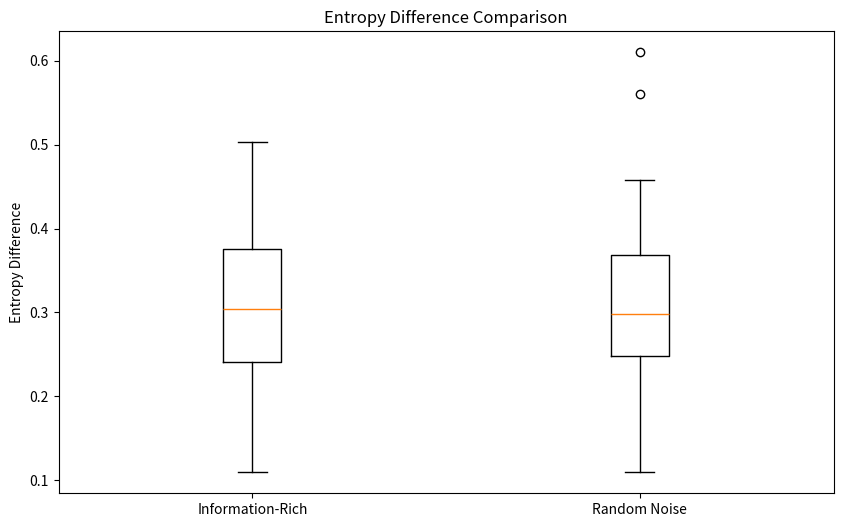
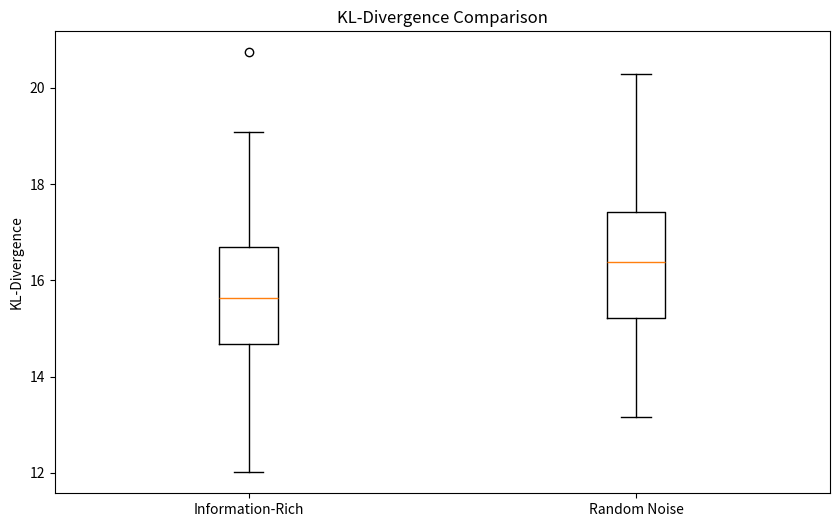
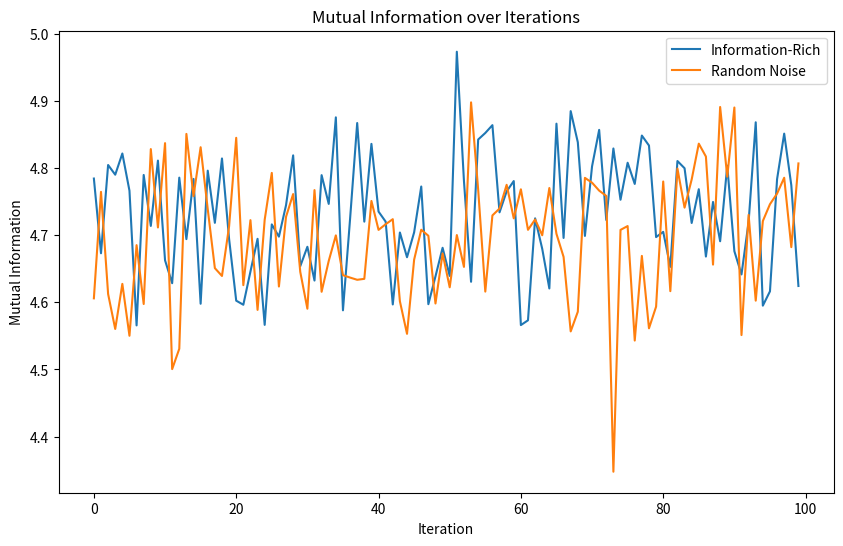
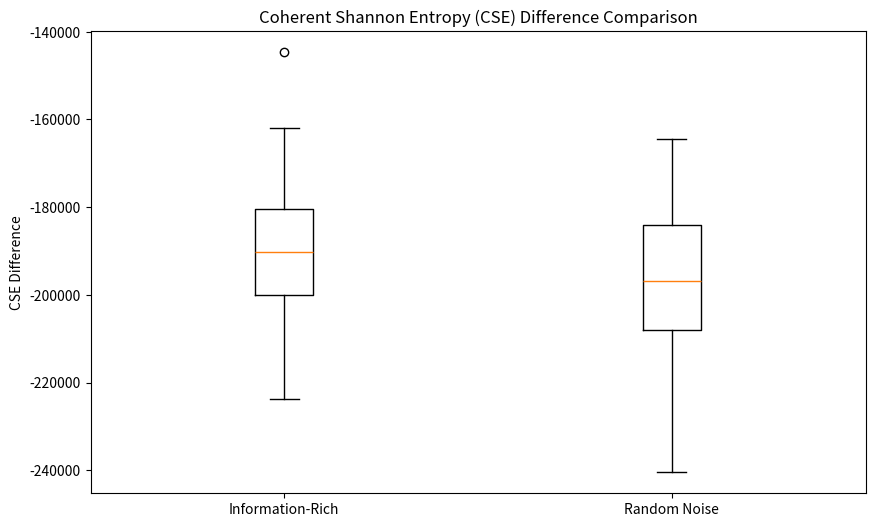

The matplotlib source for these figures, in order:
import numpy as np
import random
import string
from collections import Counter
from scipy.stats import entropy as kl_divergence
import matplotlib.pyplot as plt

def generate_random_string(length):
    return ''.join(random.choice(string.ascii_letters + string.digits) for _ in range(length))

def xor_encrypt_decrypt(message, key):
    key = (key * (len(message) // len(key) + 1))[:len(message)]  # Extend key to match the length of the message
    return ''.join(chr(ord(c) ^ ord(k)) for c, k in zip(message, key))


def calculate_entropy(message):
    if not message:
        return 0
    entropy = 0
    char_count = Counter(message)
    for count in char_count.values():
        p_x = count / len(message)
        entropy += -p_x * np.log2(p_x)
    return entropy

def kl_divergence_metric(p, q, smoothing_factor=1e-10):
    p_counts = Counter(p)
    q_counts = Counter(q)
    all_chars = set(p + q)
    
    # Apply smoothing
    p_dist = np.array([(p_counts[char] + smoothing_factor) / (len(p) + smoothing_factor * len(all_chars)) for char in all_chars])
    q_dist = np.array([(q_counts[char] + smoothing_factor) / (len(q) + smoothing_factor * len(all_chars)) for char in all_chars])
    
    return kl_divergence(p_dist, q_dist)

def coherent_shannon_entropy(message):
    shannon_entropy = calculate_entropy(message)
    coherence = np.correlate([ord(c) for c in message], [ord(c) for c in message], mode='full')
    coherence = coherence[len(coherence) // 2:]  # Take only the second half
    cse = shannon_entropy + 0.5 * sum(coherence) / len(message)  # Adjust coefficient as needed
    return cse

def simulate_entropy_measurements(iterations=100):
    key = 'secret_key'
    entropy_info, entropy_noise = [], []
    kl_info, kl_noise = [], []
    mi_info, mi_noise = [], []
    cse_info, cse_noise = [], []

    for _ in range(iterations):
        plaintext_info = generate_random_string(128)
        plaintext_noise = generate_random_string(128)

        encrypted_info = xor_encrypt_decrypt(plaintext_info, key)
        encrypted_noise = xor_encrypt_decrypt(plaintext_noise, key)

        entropy_info.append((calculate_entropy(plaintext_info), calculate_entropy(encrypted_info)))
        entropy_noise.append((calculate_entropy(plaintext_noise), calculate_entropy(encrypted_noise)))

        kl_info.append(kl_divergence_metric(plaintext_info, encrypted_info))
        kl_noise.append(kl_divergence_metric(plaintext_noise, encrypted_noise))

        mi_info.append(mutual_information(plaintext_info, encrypted_info))
        mi_noise.append(mutual_information(plaintext_noise, encrypted_noise))

        cse_info.append((coherent_shannon_entropy(plaintext_info), coherent_shannon_entropy(encrypted_info)))
        cse_noise.append((coherent_shannon_entropy(plaintext_noise), coherent_shannon_entropy(encrypted_noise)))

    return entropy_info, entropy_noise, kl_info, kl_noise, mi_info, mi_noise, cse_info, cse_noise

def mutual_information(message1, message2):
    joint_prob = Counter(zip(message1, message2))
    total_pairs = len(message1)
    mi = 0
    for (x, y), count in joint_prob.items():
        p_xy = count / total_pairs
        p_x = message1.count(x) / len(message1)
        p_y = message2.count(y) / len(message2)
        mi += p_xy * np.log2(p_xy / (p_x * p_y))
    return mi

def plot_results(entropy_info, entropy_noise, kl_info, kl_noise, mi_info, mi_noise, cse_info, cse_noise):
    # Plotting entropy difference
    info_diffs = [x[1] - x[0] for x in entropy_info]
    noise_diffs = [x[1] - x[0] for x in entropy_noise]
    plt.figure(figsize=(10, 6))
    plt.boxplot([info_diffs, noise_diffs], labels=['Information-Rich', 'Random Noise'])
    plt.title('Entropy Difference Comparison')
    plt.ylabel('Entropy Difference')
    plt.show()

    # Plotting KL-divergence
    plt.figure(figsize=(10, 6))
    plt.boxplot([kl_info, kl_noise], labels=['Information-Rich', 'Random Noise'])
    plt.title('KL-Divergence Comparison')
    plt.ylabel('KL-Divergence')
    plt.show()

    # Plotting mutual information
    plt.figure(figsize=(10, 6))
    plt.plot(mi_info, label='Information-Rich')
    plt.plot(mi_noise, label='Random Noise')
    plt.title('Mutual Information over Iterations')
    plt.xlabel('Iteration')
    plt.ylabel('Mutual Information')
    plt.legend()
    plt.show()

    # Plotting CSE difference
    info_diffs = [x[1] - x[0] for x in cse_info]
    noise_diffs = [x[1] - x[0] for x in cse_noise]
    plt.figure(figsize=(10, 6))
    plt.boxplot([info_diffs, noise_diffs], labels=['Information-Rich', 'Random Noise'])
    plt.title('Coherent Shannon Entropy (CSE) Difference Comparison')
    plt.ylabel('CSE Difference')
    plt.show()

def main():
    iterations = 100
    entropy_info, entropy_noise, kl_info, kl_noise, mi_info, mi_noise, cse_info, cse_noise = simulate_entropy_measurements(iterations)

    avg_entropy_info = np.mean([x[1] - x[0] for x in entropy_info])
    avg_entropy_noise = np.mean([x[1] - x[0] for x in entropy_noise])
    avg_kl_info = np.mean(kl_info)
    avg_kl_noise = np.mean(kl_noise)
    avg_mi_info = np.mean(mi_info)
    avg_mi_noise = np.mean(mi_noise)
    avg_cse_info = np.mean([x[1] - x[0] for x in cse_info])
    avg_cse_noise = np.mean([x[1] - x[0] for x in cse_noise])

    print("Average Entropy Difference (Information-Rich):", avg_entropy_info)
    print("Average Entropy Difference (Random Noise):", avg_entropy_noise)
    print("Average KL-Divergence (Information-Rich):", avg_kl_info)
    print("Average KL-Divergence (Random Noise):", avg_kl_noise)
    print("Average Mutual Information (Information-Rich):", avg_mi_info)
    print("Average Mutual Information (Random Noise):", avg_mi_noise)
    print("Average CSE Difference (Information-Rich):", avg_cse_info)
    print("Average CSE Difference (Random Noise):", avg_cse_noise)

    # Plotting the results
    plot_results(entropy_info, entropy_noise, kl_info, kl_noise, mi_info, mi_noise, cse_info, cse_noise)

if __name__ == "__main__":
    main()
